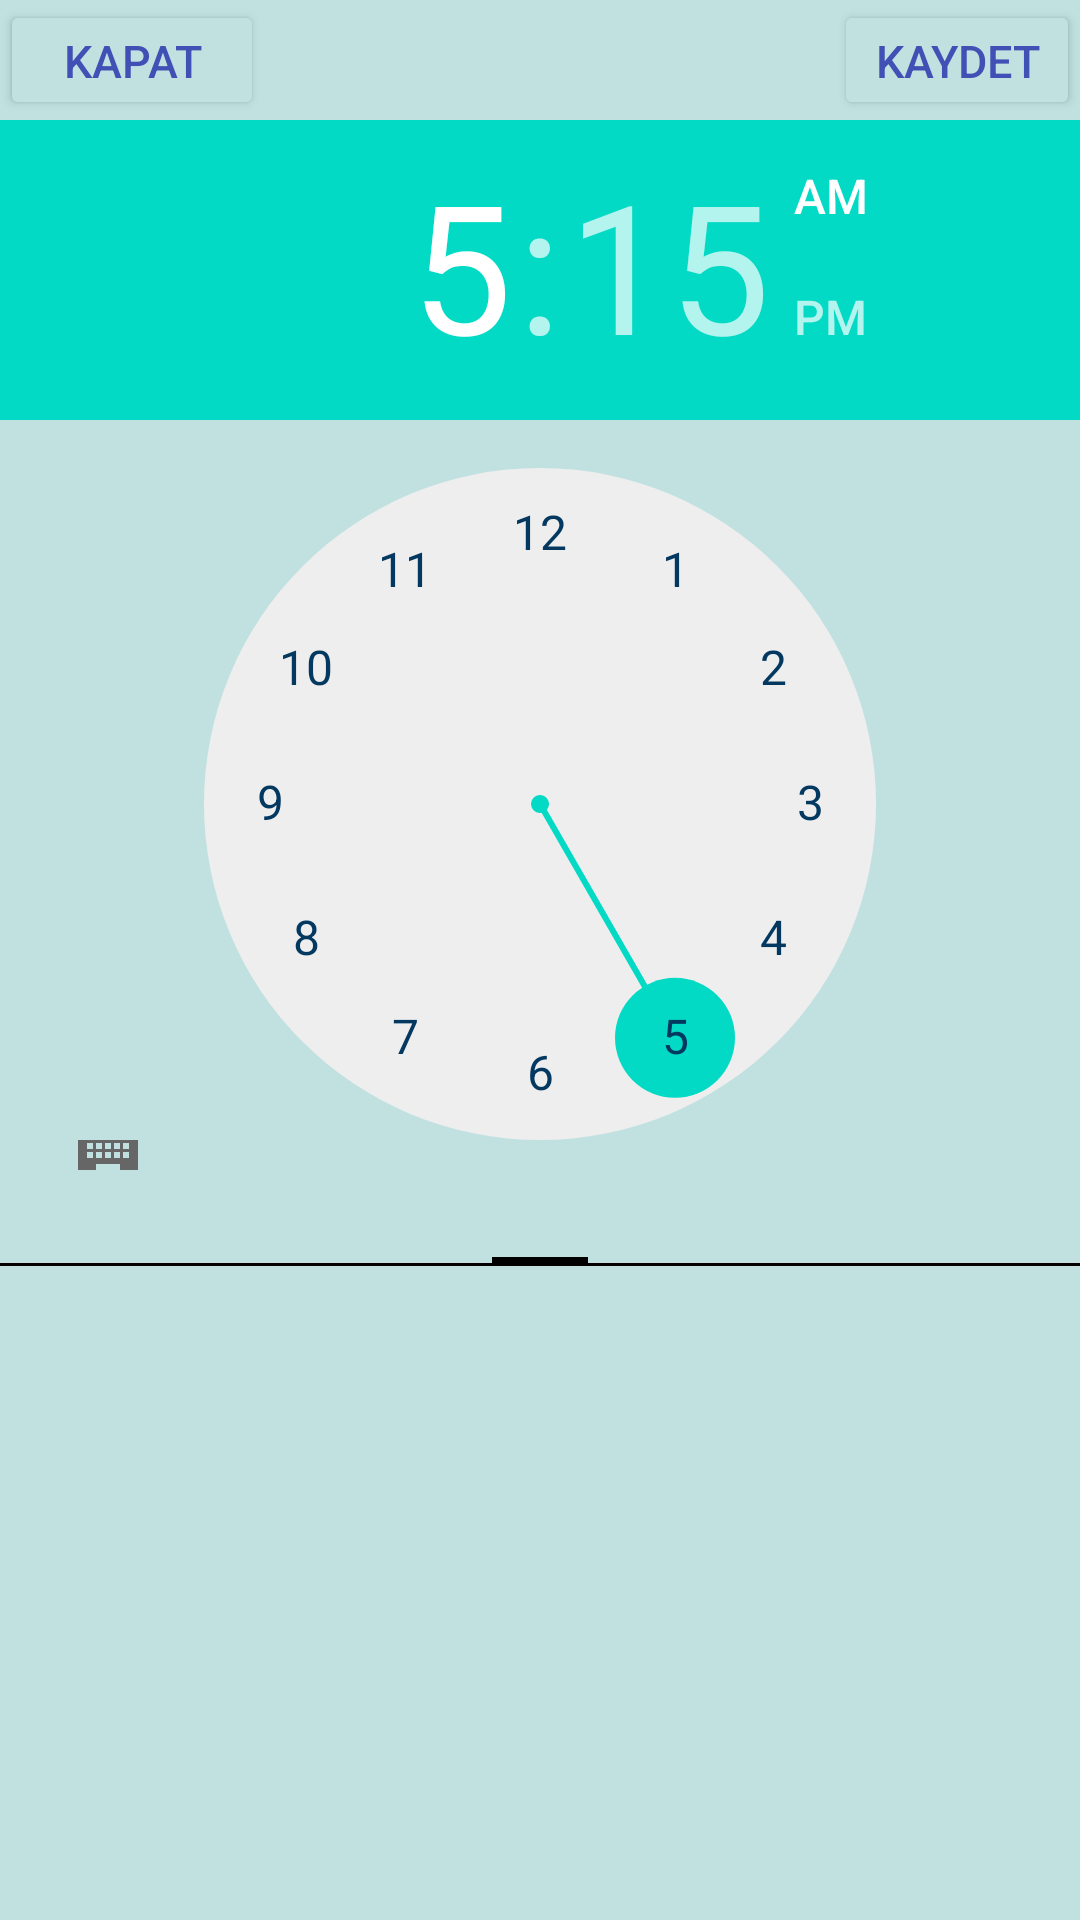

Produce the Android XML layout that renders to this screen, including the resource entries it uses.
<!-- AndroidManifest.xml: application theme Theme.ProjeDemo -->
<!-- res/layout/activity_medicine_add.xml -->
<?xml version="1.0" encoding="utf-8"?>
<LinearLayout xmlns:android="http://schemas.android.com/apk/res/android"
    xmlns:tools="http://schemas.android.com/tools"
    android:layout_width="match_parent"
    android:layout_height="match_parent"
    xmlns:app="http://schemas.android.com/apk/res-auto"
    android:orientation="vertical"
    android:background="@color/background">
    <LinearLayout
        android:layout_width="match_parent"
        android:layout_height="wrap_content"
        android:orientation="horizontal">

        <Button
            android:id="@+id/bt_close"
            android:layout_width="wrap_content"
            android:layout_height="40dp"
            android:backgroundTint="@color/background"
            android:text="KAPAT"
            android:textColor="@color/blue2"
            android:textSize="15dp" />
        <TextView
            android:id="@+id/tv_clock"
            android:layout_width="100dp"
            android:layout_height="40dp"
            android:textSize="15dp"
            android:textColor="@color/blue2"
            android:layout_gravity="center"
            android:layout_marginLeft="50dp"/>

        <Button
            android:id="@+id/bt_save"
            android:layout_width="wrap_content"
            android:layout_height="40dp"
            android:layout_marginLeft="40dp"
            android:backgroundTint="@color/background"
            android:text="kaydet"
            android:textColor="@color/blue2"
            android:textSize="15dp" />

    </LinearLayout>
    <LinearLayout
        android:layout_width="wrap_content"
        android:layout_height="350dp">
        <TimePicker
            android:id="@+id/tP1"
            android:layout_width="match_parent"
            android:layout_height="wrap_content"
            android:layout_gravity="center"
            android:background="@color/background"
            android:numbersTextColor="@color/blue"
            android:timePickerMode="clock" />

    </LinearLayout>

    <LinearLayout
        android:layout_width="match_parent"
        android:layout_height="match_parent"
        android:orientation="vertical">

        <androidx.viewpager.widget.ViewPager
            android:id="@+id/vpPager"
            android:layout_width="match_parent"
            android:layout_height="match_parent">

            <androidx.viewpager.widget.PagerTabStrip
                android:id="@+id/ptStrip"
                android:layout_width="wrap_content"
                android:layout_height="wrap_content"
                android:outlineSpotShadowColor="@color/blue2" />
        </androidx.viewpager.widget.ViewPager>
    </LinearLayout>



</LinearLayout>
<!-- resources referenced by this layout -->
<resources>
  <color name="background">#C1E1E1</color>
  <color name="blue">#033861</color>
  <color name="blue2">#3F51B5</color>
  <style name="Theme.ProjeDemo" parent="Theme.MaterialComponents.DayNight.DarkActionBar">
          
          <item name="colorPrimary">@color/purple_500</item>
          <item name="colorPrimaryVariant">@color/purple_700</item>
          <item name="colorOnPrimary">@color/white</item>
          
          <item name="colorSecondary">@color/teal_200</item>
          <item name="colorSecondaryVariant">@color/teal_700</item>
          <item name="colorOnSecondary">@color/black</item>
          
          <item name="android:statusBarColor" tools:targetApi="l">?attr/colorPrimaryVariant</item>
          
      </style>
  <color name="purple_500">#FF6200EE</color>
  <color name="purple_700">#FF3700B3</color>
  <color name="white">#FFFFFFFF</color>
  <color name="teal_200">#FF03DAC5</color>
  <color name="teal_700">#FF018786</color>
  <color name="black">#000000</color>
</resources>
